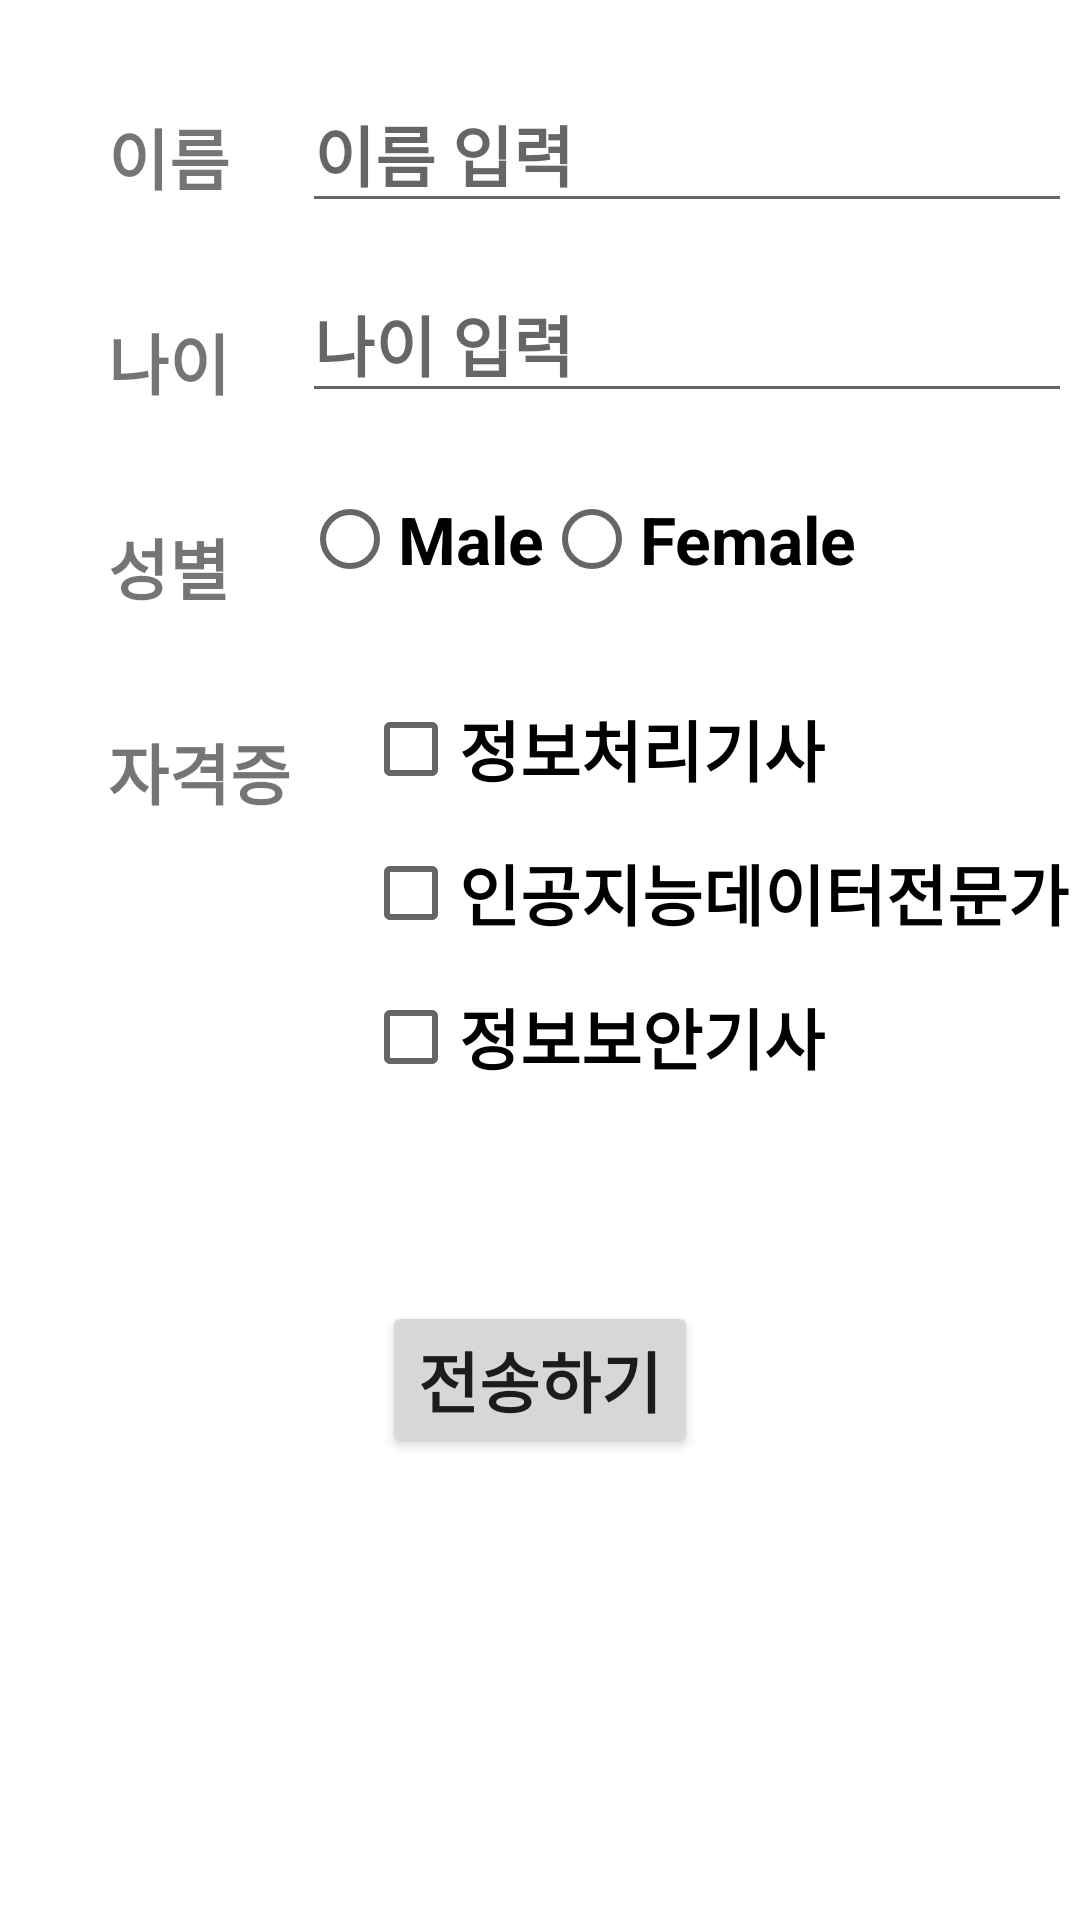

The Android layout XML behind this screen, and the referenced resources:
<!-- AndroidManifest.xml: application theme Theme.MyApplicationwadaw -->
<!-- res/layout/activity_information.xml -->
<?xml version="1.0" encoding="utf-8"?>
<androidx.constraintlayout.widget.ConstraintLayout xmlns:android="http://schemas.android.com/apk/res/android"
    xmlns:app="http://schemas.android.com/apk/res-auto"
    xmlns:tools="http://schemas.android.com/tools"
    android:layout_width="match_parent"
    android:layout_height="match_parent">

    <TextView
        android:id="@+id/textView2"
        android:layout_width="wrap_content"
        android:layout_height="wrap_content"
        android:layout_marginStart="36dp"
        android:layout_marginTop="36dp"
        android:text="이름"
        android:textSize="22sp"
        android:textStyle="bold"
        app:layout_constraintStart_toStartOf="parent"
        app:layout_constraintTop_toTopOf="parent" />

    <TextView
        android:id="@+id/textView3"
        android:layout_width="wrap_content"
        android:layout_height="wrap_content"
        android:layout_marginTop="36dp"
        android:text="나이"
        android:textSize="22sp"
        android:textStyle="bold"
        app:layout_constraintStart_toStartOf="@+id/textView2"
        app:layout_constraintTop_toBottomOf="@+id/textView2" />

    <TextView
        android:id="@+id/textView4"
        android:layout_width="wrap_content"
        android:layout_height="wrap_content"
        android:layout_marginTop="36dp"
        android:text="성별"
        android:textSize="22sp"
        android:textStyle="bold"
        app:layout_constraintStart_toStartOf="@+id/textView2"
        app:layout_constraintTop_toBottomOf="@+id/textView3" />

    <TextView
        android:id="@+id/textView5"
        android:layout_width="wrap_content"
        android:layout_height="wrap_content"
        android:layout_marginTop="36dp"
        android:text="자격증"
        android:textSize="22sp"
        android:textStyle="bold"
        app:layout_constraintStart_toStartOf="@+id/textView2"
        app:layout_constraintTop_toBottomOf="@+id/textView4" />

    <EditText
        android:id="@+id/editTextName"
        android:layout_width="wrap_content"
        android:layout_height="wrap_content"
        android:layout_marginStart="24dp"
        android:layout_marginTop="25dp"
        android:ems="10"
        android:inputType="textPersonName"
        android:hint="이름 입력"
        android:textSize="22sp"
        android:textStyle="bold"
        app:layout_constraintStart_toEndOf="@+id/textView2"
        app:layout_constraintTop_toTopOf="parent" />

    <EditText
        android:id="@+id/editTextAge"
        android:layout_width="wrap_content"
        android:layout_height="wrap_content"
        android:layout_marginStart="24dp"
        android:layout_marginTop="14dp"
        android:ems="10"
        android:hint="나이 입력"
        android:inputType="textPersonName"
        android:textSize="22sp"
        android:textStyle="bold"
        app:layout_constraintStart_toEndOf="@+id/textView3"
        app:layout_constraintTop_toBottomOf="@+id/editTextName" />

    <RadioGroup
        android:id="@+id/radioGroup"
        android:layout_width="wrap_content"
        android:layout_height="wrap_content"
        android:layout_marginStart="24dp"
        android:layout_marginTop="18dp"
        android:orientation="horizontal"
        app:layout_constraintStart_toEndOf="@+id/textView4"
        app:layout_constraintTop_toBottomOf="@+id/editTextAge">

        <RadioButton
            android:id="@+id/radioMale"
            android:layout_width="wrap_content"
            android:layout_height="wrap_content"
            android:text="Male"
            android:textSize="22sp"
            android:textStyle="bold" />

        <RadioButton
            android:id="@+id/radioFemale"
            android:layout_width="wrap_content"
            android:layout_height="wrap_content"
            android:layout_weight="1"
            android:text="Female"
            android:textSize="22sp"
            android:textStyle="bold" />
    </RadioGroup>

    <CheckBox
        android:id="@+id/cBInfo"
        android:layout_width="wrap_content"
        android:layout_height="wrap_content"
        android:layout_marginStart="24dp"
        android:layout_marginTop="22dp"
        android:text="정보처리기사"
        android:textSize="22sp"
        android:textStyle="bold"
        app:layout_constraintStart_toEndOf="@+id/textView5"
        app:layout_constraintTop_toBottomOf="@+id/radioGroup" />

    <CheckBox
        android:id="@+id/cBAI"
        android:layout_width="wrap_content"
        android:layout_height="wrap_content"
        android:text="인공지능데이터전문가"
        android:textSize="22sp"
        android:textStyle="bold"
        app:layout_constraintStart_toStartOf="@+id/cBInfo"
        app:layout_constraintTop_toBottomOf="@+id/cBInfo" />

    <CheckBox
        android:id="@+id/cBSecurity"
        android:layout_width="wrap_content"
        android:layout_height="wrap_content"
        android:text="정보보안기사"
        android:textSize="22sp"
        android:textStyle="bold"
        app:layout_constraintStart_toStartOf="@+id/cBInfo"
        app:layout_constraintTop_toBottomOf="@+id/cBAI" />

    <Button
        android:id="@+id/btnSend"
        android:layout_width="wrap_content"
        android:layout_height="wrap_content"
        android:layout_marginTop="64dp"
        android:text="전송하기"
        android:textSize="22sp"
        android:textStyle="bold"
        app:layout_constraintEnd_toEndOf="parent"
        app:layout_constraintStart_toStartOf="parent"
        app:layout_constraintTop_toBottomOf="@+id/cBSecurity" />
</androidx.constraintlayout.widget.ConstraintLayout>
<!-- resources referenced by this layout -->
<resources>
  <style name="Theme.MyApplicationwadaw" parent="Theme.MaterialComponents.DayNight.DarkActionBar">
          
          <item name="colorPrimary">@color/purple_500</item>
          <item name="colorPrimaryVariant">@color/purple_700</item>
          <item name="colorOnPrimary">@color/white</item>
          
          <item name="colorSecondary">@color/teal_200</item>
          <item name="colorSecondaryVariant">@color/teal_700</item>
          <item name="colorOnSecondary">@color/black</item>
          
          <item name="android:statusBarColor">?attr/colorPrimaryVariant</item>
          
      </style>
  <!-- not gathered from this repository: default colours our renderer supplied (Android Studio template values) -->
  <color name="purple_500">#FF6200EE</color>
  <color name="purple_700">#FF3700B3</color>
  <color name="teal_200">#FF03DAC5</color>
  <color name="teal_700">#FF018786</color>
  <color name="black">#FF000000</color>
  <color name="white">#FFFFFFFF</color>
</resources>
